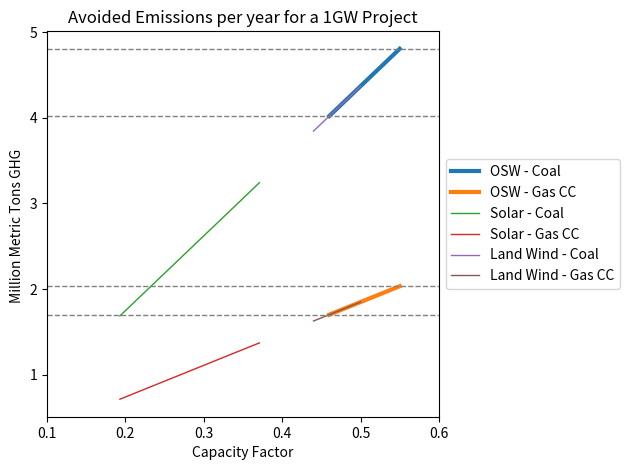
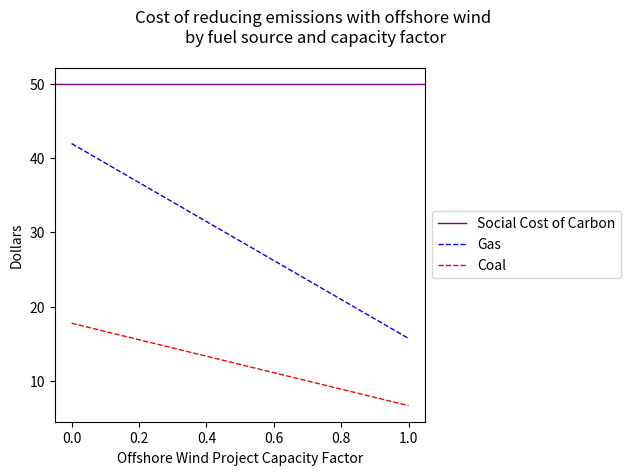

These charts were generated, in order, by the following Python code:
"""
wind.py
.
"""

import pandas as pd
import matplotlib.pyplot as plt
plt.rcParams['figure.dpi'] = 300


hours = 8760

# Setting parameters for capacity factor estimates for technologies
# and emisisons coefficients. 

oswcf_low = 0.46
oswcf_high = 0.55

solar_low = 0.193
solar_high = 0.371

landwind_low = 0.44
landwind_high = 0.50

coal_mwh = 0.9972
gas_mwh = 0.4218

#%% 
# Creating dataframes that feature the capacity factor ranges of 
# offshore wind, solar, and land-based wind generation. 

oswcf = pd.Series([oswcf_low, oswcf_high])
osw_gwh_act = oswcf * hours
osw_gwh_act.index = oswcf

offshore_wind_data = pd.DataFrame(index=oswcf)

sun = pd.Series([solar_low, solar_high])
sun_gwh_act = sun * hours
sun_gwh_act.index = sun

sun_data = pd.DataFrame(index=sun)

landwind = pd.Series([landwind_low, landwind_high])
landwind_gwh_act = landwind * hours
landwind_gwh_act.index = landwind

landwind_data = pd.DataFrame(index=landwind)


#%% 
# Calculates the potential greenhouse gas emissions reductions associated
# with offshore wind, solar, and land-based wind.

offshore_wind_data['OSW - Coal'] = (osw_gwh_act*1e3 * coal_mwh) /1e6 
offshore_wind_data['OSW - Gas CC'] = (osw_gwh_act*1e3 * gas_mwh) /1e6

sun_data['Solar - Coal'] = (sun_gwh_act*1e3 * coal_mwh) /1e6
sun_data['Solar - Gas CC'  ] = (sun_gwh_act *1e3 * gas_mwh) /1e6

landwind_data['Land Wind - Coal'] = (landwind_gwh_act*1e3 * coal_mwh) /1e6
landwind_data['Land Wind - Gas CC'  ] = (landwind_gwh_act *1e3 * gas_mwh) /1e6

#%% Calculates the potential greenhouse gas emissions reductions associated
# with offshore wind, solar, and land-based wind. 

# Best and worst are defined# in relation to the turbine, where worst refers 
# to the projects with the # lowest capacity factor, while best refers to those
# with the highest capacity factor. 

osw_cc_worst   = offshore_wind_data['OSW - Gas CC'].min()
osw_cc_best    = offshore_wind_data['OSW - Gas CC'].max()
osw_coal_worst = offshore_wind_data['OSW - Coal'].min()
osw_coal_best  = offshore_wind_data['OSW - Coal'].max()
# 
sun_cc_worst   = sun_data['Solar - Gas CC'].min()
sun_cc_best    = sun_data['Solar - Gas CC'].max()
sun_coal_worst = sun_data['Solar - Coal'].min()
sun_coal_best  = sun_data['Solar - Coal'].max()

land_cc_worst   = landwind_data['Land Wind - Gas CC'].min()
land_cc_best    = landwind_data['Land Wind - Gas CC'].max()
land_coal_worst = landwind_data['Land Wind - Coal'].min()
land_coal_best  = landwind_data['Land Wind - Coal'].max()


#%% Social Cost of Carbon parameters - assumes $50/ton. 
scc_mult = 50

#%% Calculating value of emissions reductions assuming a $50/ton social cost of carbon
print('Annual Offshore Wind Value of Emissions Offset for 1GW project ($50 social cost of carbon):')
print(f'Emissions Reduction Range: {osw_cc_best:.03f} to {osw_coal_best:.03f} MMT')
print(f'Value of Offset Emissions (in million $):{osw_cc_best*scc_mult:.03f} to {osw_coal_worst*scc_mult:.03f}')

print('\nAnnual Solar Value of Emissions Offset for 1GW project($50 social cost of carbon):')
print(f'Emissions Reduction Range: {sun_cc_best:.03f} to {sun_coal_worst:.03f} MMT')
print(f'Value of Offset Emissions (in million $): {sun_cc_best*scc_mult:.03f} to {sun_coal_worst*scc_mult:.03f}')

print('\nAnnual Land Wind Value of Emissions Offset for 1GW project ($50 social cost of carbon):')
print(f'Emissions Reduction Range: {land_cc_worst:.03f} to {land_cc_best:.03f} MMT')
print(f'Value of Offset Emissions (in million $): {land_cc_best*scc_mult:.03f} to {land_coal_worst*scc_mult:.03f}\n')
#%%

#Plots the emissions reduction potential of offshore wind, land-based wind,
# and solar projects based on  the project's capacity factor and the fuel
# source it is taking offline or obviating the need for. 

fig1,ax1 = plt.subplots()

offshore_wind_data.plot.line(ax=ax1,title='Avoided Emissions per year for a 1GW Project', lw = 3 )
sun_data.plot.line(ax=ax1, lw = 1)
landwind_data.plot.line(ax=ax1, lw = 1)

ax1.set_xlabel('Capacity Factor')
ax1.set_ylabel('Million Metric Tons GHG ')
ax1.axhline(osw_cc_best,color='gray',ls='--',lw=1)
ax1.axhline(osw_coal_best,color='gray',ls='--',lw=1)
ax1.axhline(osw_cc_worst,color='gray',ls='--',lw=1)
ax1.axhline(osw_coal_worst,color='gray',ls='--',lw=1)
ax1.legend(loc='center left', bbox_to_anchor=(1, 0.5))

plt.xlim(.1,.6)

fig1.tight_layout()
fig1.savefig('Emissions.png')

#%% Calculating cap ex for a 1GW sample offshore wind project. 

cap_ex_kw = 3400
cap_ex_1mw = (cap_ex_kw*1000)
cap_ex_1gw = (cap_ex_1mw*1000)

print('Expected Capital Expenditures for a 1GW Offshore Wind Project:',cap_ex_1gw,'\n')

#%% Calculating levelized cost of capital expenditures for annual GHG emissions
# cost efficiency estimates. 
# Assumes 20 year project life. 
r=.05

lc_cap_ex = (cap_ex_1gw*.05/(1-(1/(1+r)**20)))/1e6
print('\nLevelized cost of capital expenditures (in millions): $', lc_cap_ex)  
   
#%% Calculating the net cost of emissions reductions. Subtracts the product of 
# the wholesale price of electricity and the expected low and high end 
# capacity factors for offshore wind.

# Assumes an average wholesale cost of $50 per mWh. 
price = 50

net_cost_high = lc_cap_ex - price * 1000*hours*oswcf_low/1e6
net_cost_low = lc_cap_ex - price * 1000*hours*oswcf_high/1e6

print('Expected cost per mWh:', net_cost_high)
print('Expected cost per mWh:', net_cost_low)
#%%
# Calculating unsubsidized monetary cost of reducing greenhouse gas emissions
# gas_worst reflects offshore wind projects with the lowest expected capacity
# factor replacing a combined cycle gas plant, while gas_best refers to a 
# offshore wind project with the highest expected capacity factor. The same 
# naming convention applies to coal_worst and coal_best.   

gas_worst =(net_cost_high/osw_cc_worst)
gas_best = (net_cost_low/osw_cc_best)
coal_worst = (net_cost_high/osw_coal_worst)
coal_best = (net_cost_low/osw_coal_best)


#%%
# Creates a figure that shows how efficient an offshore wind project would 
# need to be to be justified for emissions benefits to outweigh project 
# construction costs. 

fig2,ax1 = plt.subplots()

fig2.suptitle('Cost of reducing emissions with offshore wind \nby fuel source and capacity factor')
ax1.set_ylabel('Dollars')
ax1.set_xlabel('Offshore Wind Project Capacity Factor')
ax1.axhline(scc_mult, color = 'purple', ls = '-', label = 'Social Cost of Carbon', lw = 1)
ax1.plot((gas_worst, gas_best), color='blue', ls='--', label='Gas', lw = 1)
ax1.plot((coal_worst, coal_best), color='red', ls='--', label='Coal', lw = 1)
ax1.legend(loc='center left', bbox_to_anchor=(1, 0.5))

fig2.tight_layout()
fig2.savefig('Emission Reduction Costs.png')

